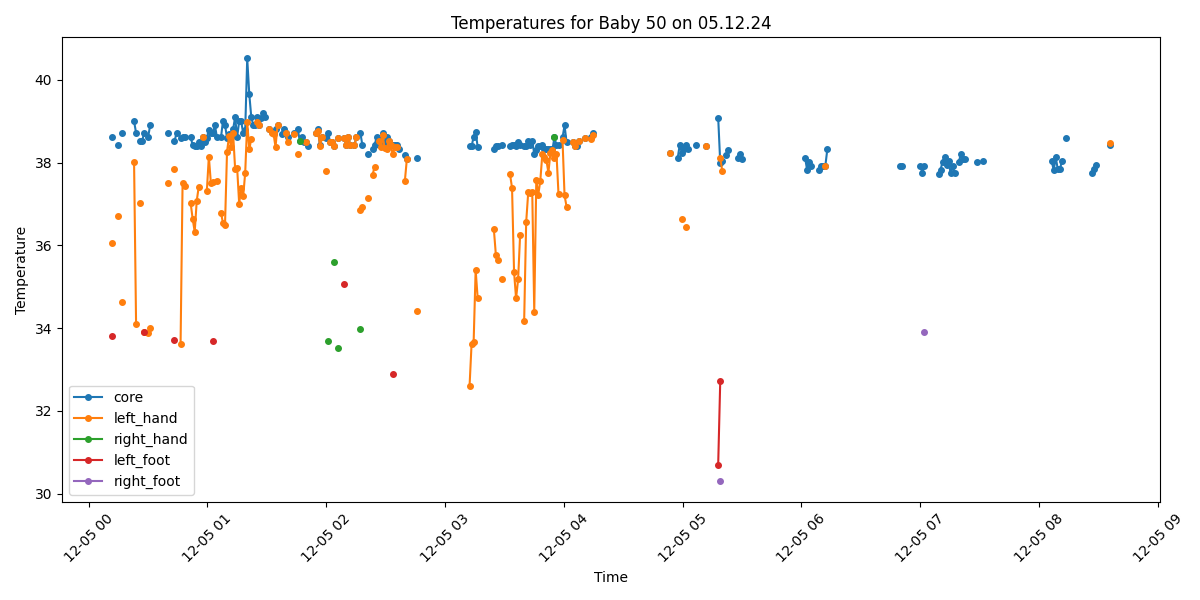

The file beside this chart, header and first rows:
Process, Image Path, core, left_hand, right_hand, left_foot, right_foot, limbs_avg, core_minus_limbs, diagnosis
False, /data/uabcvmsc/shared/newborn/50/05.12.2…, , , , , , , , 
False, /data/uabcvmsc/shared/newborn/50/05.12.2…, , , , , , , , 
True, /data/uabcvmsc/shared/newborn/50/05.12.2…, 38.62, 36.07, , 33.81, , 34.94, 3.68, Fever and Peripheral shutdown
False, /data/uabcvmsc/shared/newborn/50/05.12.2…, , , , , , , , 
False, /data/uabcvmsc/shared/newborn/50/05.12.2…, , , , , , , , 
True, /data/uabcvmsc/shared/newborn/50/05.12.2…, 38.42, 36.7, , , , 36.7, 1.72, Fever
False, /data/uabcvmsc/shared/newborn/50/05.12.2…, , , , , , , , 
True, /data/uabcvmsc/shared/newborn/50/05.12.2…, 38.72, 34.63, , , , 34.63, 4.09, Fever and Peripheral shutdown
False, /data/uabcvmsc/shared/newborn/50/05.12.2…, , , , , , , , 
False, /data/uabcvmsc/shared/newborn/50/05.12.2…, , , , , , , , 
False, /data/uabcvmsc/shared/newborn/50/05.12.2…, , , , , , , , 
False, /data/uabcvmsc/shared/newborn/50/05.12.2…, , , , , , , , 
False, /data/uabcvmsc/shared/newborn/50/05.12.2…, , , , , , , , 
True, /data/uabcvmsc/shared/newborn/50/05.12.2…, 39.0, 38.01, , , , 38.01, 0.99, Fever
True, /data/uabcvmsc/shared/newborn/50/05.12.2…, 38.72, 34.09, , , , 34.09, 4.63, Fever and Peripheral shutdown
False, /data/uabcvmsc/shared/newborn/50/05.12.2…, , , , , , , , 
True, /data/uabcvmsc/shared/newborn/50/05.12.2…, 38.53, 37.03, , , , 37.03, 1.5, Fever
True, /data/uabcvmsc/shared/newborn/50/05.12.2…, 38.53, , , , , , , Fever
True, /data/uabcvmsc/shared/newborn/50/05.12.2…, 38.72, 33.91, , 33.91, , 33.91, 4.81, Fever and Peripheral shutdown
False, /data/uabcvmsc/shared/newborn/50/05.12.2…, , , , , , , , 
True, /data/uabcvmsc/shared/newborn/50/05.12.2…, 38.63, 33.88, , , , 33.88, 4.75, Fever and Peripheral shutdown
True, /data/uabcvmsc/shared/newborn/50/05.12.2…, 38.91, 34.01, , , , 34.01, 4.9, Fever and Peripheral shutdown
False, /data/uabcvmsc/shared/newborn/50/05.12.2…, , , , , , , , 
False, /data/uabcvmsc/shared/newborn/50/05.12.2…, , , , , , , , 
False, /data/uabcvmsc/shared/newborn/50/05.12.2…, , , , , , , , 
False, /data/uabcvmsc/shared/newborn/50/05.12.2…, , , , , , , , 
False, /data/uabcvmsc/shared/newborn/50/05.12.2…, , , , , , , , 
False, /data/uabcvmsc/shared/newborn/50/05.12.2…, , , , , , , , 
False, /data/uabcvmsc/shared/newborn/50/05.12.2…, , , , , , , , 
False, /data/uabcvmsc/shared/newborn/50/05.12.2…, , , , , , , , 
True, /data/uabcvmsc/shared/newborn/50/05.12.2…, 38.71, 37.5, , , , 37.5, 1.21, Fever
False, /data/uabcvmsc/shared/newborn/50/05.12.2…, , , , , , , , 
False, /data/uabcvmsc/shared/newborn/50/05.12.2…, , , , , , , , 
True, /data/uabcvmsc/shared/newborn/50/05.12.2…, 38.52, 37.85, , 33.71, , 35.78, 2.74, Fever and Peripheral shutdown
True, /data/uabcvmsc/shared/newborn/50/05.12.2…, 38.71, , , , , , , Fever
False, /data/uabcvmsc/shared/newborn/50/05.12.2…, , , , , , , , 
True, /data/uabcvmsc/shared/newborn/50/05.12.2…, 38.6, 33.61, , , , 33.61, 4.99, Fever and Peripheral shutdown
True, /data/uabcvmsc/shared/newborn/50/05.12.2…, 38.62, 37.52, , , , 37.52, 1.1, Fever
True, /data/uabcvmsc/shared/newborn/50/05.12.2…, 38.61, 37.43, , , , 37.43, 1.18, Fever
False, /data/uabcvmsc/shared/newborn/50/05.12.2…, , , , , , , , 
False, /data/uabcvmsc/shared/newborn/50/05.12.2…, , , , , , , , 
True, /data/uabcvmsc/shared/newborn/50/05.12.2…, 38.62, 37.02, , , , 37.02, 1.6, Fever
True, /data/uabcvmsc/shared/newborn/50/05.12.2…, 38.42, 36.64, , , , 36.64, 1.78, Fever
True, /data/uabcvmsc/shared/newborn/50/05.12.2…, 38.41, 36.33, , , , 36.33, 2.08, Fever
True, /data/uabcvmsc/shared/newborn/50/05.12.2…, 38.41, 37.08, , , , 37.08, 1.33, Fever
True, /data/uabcvmsc/shared/newborn/50/05.12.2…, 38.5, 37.42, , , , 37.42, 1.08, Fever
True, /data/uabcvmsc/shared/newborn/50/05.12.2…, 38.41, , , , , , , Fever
True, /data/uabcvmsc/shared/newborn/50/05.12.2…, 38.62, 38.62, , , , 38.62, 0.0, Fever
True, /data/uabcvmsc/shared/newborn/50/05.12.2…, 38.51, , , , , , , Fever
True, /data/uabcvmsc/shared/newborn/50/05.12.2…, 38.6, 37.31, , , , 37.31, 1.29, Fever
True, /data/uabcvmsc/shared/newborn/50/05.12.2…, 38.8, 38.15, , , , 38.15, 0.65, Fever
True, /data/uabcvmsc/shared/newborn/50/05.12.2…, 38.71, 37.51, , , , 37.51, 1.2, Fever
True, /data/uabcvmsc/shared/newborn/50/05.12.2…, 38.71, 37.54, , 33.69, , 35.61, 3.1, Fever and Peripheral shutdown
True, /data/uabcvmsc/shared/newborn/50/05.12.2…, 38.91, , , , , , , Fever
True, /data/uabcvmsc/shared/newborn/50/05.12.2…, 38.61, 37.56, , , , 37.56, 1.05, Fever
False, /data/uabcvmsc/shared/newborn/50/05.12.2…, , , , , , , , 
True, /data/uabcvmsc/shared/newborn/50/05.12.2…, 38.61, 36.79, , , , 36.79, 1.82, Fever
True, /data/uabcvmsc/shared/newborn/50/05.12.2…, 39.02, 36.54, , , , 36.54, 2.48, Fever
True, /data/uabcvmsc/shared/newborn/50/05.12.2…, 38.91, 36.5, , , , 36.5, 2.41, Fever
True, /data/uabcvmsc/shared/newborn/50/05.12.2…, 38.6, 38.27, , , , 38.27, 0.33, Fever
... 440 more rows
